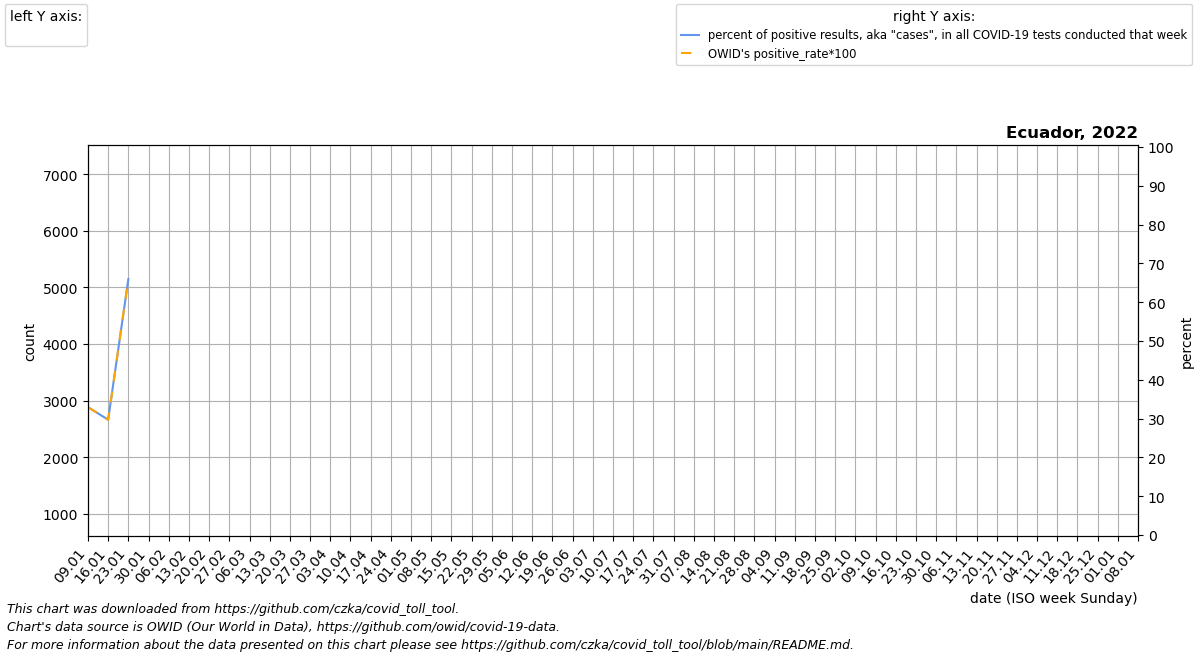

Values plotted in this chart, from the file beside it:
date, location, time_unit, time, deaths_2010_all_ages, deaths_2011_all_ages, deaths_2012_all_ages, deaths_2013_all_ages, deaths_2014_all_ages, deaths_2015_all_ages, deaths_2016_all_ages, deaths_2017_all_ages, deaths_2018_all_ages, deaths_2019_all_ages, deaths_2020_all_ages, deaths_2021_all_ages, deaths_2022_all_ages, new_deaths, new_cases_smoothed, new_tests_smoothed, positive_test_percent, stringency_index, people_vaccinated, people_fully_vaccinated
2022-01-09, Ecuador, weekly, 1, , , , , , 1327, 1241, 1351, 1502, 1540, 1369, 2000, , 18.0, 10815, 32888, 32.95, 63.43, 14301246, 12806230
2022-01-16, Ecuador, weekly, 2, , , , , , 1234, 1270, 1426, 1496, 1534, 1565, 2192, , 507.0, 21318, 62323, 29.71, 63.43, 14449861, 13013206
2022-01-23, Ecuador, weekly, 3, , , , , , 1305, 1250, 1359, 1492, 1499, 1516, 2333, , 73.0, 43824, 91509, 65.96, 61.05, 14568316, 13171288
2022-01-30, Ecuador, weekly, 4, , , , , , 1176, 1265, 1303, 1581, 1528, 1461, 2195, , 0.0, 0.0, 0.0, , 60.65, , 
2022-02-06, Ecuador, weekly, 5, , , , , , 1184, 1339, 1364, 1418, 1478, 1360, 2231, , , , , , , , 
2022-02-13, Ecuador, weekly, 6, , , , , , 1208, 1391, 1423, 1395, 1529, 1427, 2210, , , , , , , , 
2022-02-20, Ecuador, weekly, 7, , , , , , 1301, 1264, 1400, 1502, 1475, 1504, 2250, , , , , , , , 
2022-02-27, Ecuador, weekly, 8, , , , , , 1272, 1291, 1473, 1451, 1441, 1477, 2275, , , , , , , , 
2022-03-06, Ecuador, weekly, 9, , , , , , 1238, 1327, 1497, 1413, 1467, 1538, 2215, , , , , , , , 
2022-03-13, Ecuador, weekly, 10, , , , , , 1332, 1470, 1527, 1432, 1513, 1439, 2416, , , , , , , , 
2022-03-20, Ecuador, weekly, 11, , , , , , 1286, 1434, 1500, 1399, 1505, 1469, 2628, , , , , , , , 
2022-03-27, Ecuador, weekly, 12, , , , , , 1231, 1389, 1491, 1283, 1480, 1518, 2706, , , , , , , , 
2022-04-03, Ecuador, weekly, 13, , , , , , 1180, 1466, 1477, 1330, 1430, 3749, 2847, , , , , , , , 
2022-04-10, Ecuador, weekly, 14, , , , , , 1330, 1399, 1441, 1383, 1465, 7200, 3040, , , , , , , , 
2022-04-17, Ecuador, weekly, 15, , , , , , 1321, 1987, 1411, 1369, 1389, 6377, 3132, , , , , , , , 
2022-04-24, Ecuador, weekly, 16, , , , , , 1253, 1302, 1454, 1334, 1417, 4456, 3258, , , , , , , , 
2022-05-01, Ecuador, weekly, 17, , , , , , 1310, 1259, 1321, 1316, 1450, 3471, 3082, , , , , , , , 
2022-05-08, Ecuador, weekly, 18, , , , , , 1287, 1363, 1363, 1356, 1414, 2818, 2892, , , , , , , , 
2022-05-15, Ecuador, weekly, 19, , , , , , 1288, 1238, 1394, 1274, 1315, 2597, 2571, , , , , , , , 
2022-05-22, Ecuador, weekly, 20, , , , , , 1335, 1248, 1352, 1429, 1355, 2301, 2379, , , , , , , , 
2022-05-29, Ecuador, weekly, 21, , , , , , 1340, 1260, 1357, 1286, 1349, 2138, 2180, , , , , , , , 
2022-06-05, Ecuador, weekly, 22, , , , , , 1366, 1293, 1362, 1248, 1370, 2112, 1986, , , , , , , , 
2022-06-12, Ecuador, weekly, 23, , , , , , 1345, 1276, 1364, 1370, 1350, 2077, 1971, , , , , , , , 
2022-06-19, Ecuador, weekly, 24, , , , , , 1238, 1242, 1344, 1357, 1374, 2173, 1931, , , , , , , , 
2022-06-26, Ecuador, weekly, 25, , , , , , 1322, 1333, 1306, 1309, 1385, 2134, 1904, , , , , , , , 
2022-07-03, Ecuador, weekly, 26, , , , , , 1318, 1241, 1342, 1388, 1377, 2133, 1826, , , , , , , , 
2022-07-10, Ecuador, weekly, 27, , , , , , 1291, 1237, 1313, 1415, 1441, 2235, 1875, , , , , , , , 
2022-07-17, Ecuador, weekly, 28, , , , , , 1243, 1226, 1379, 1368, 1308, 2425, 1809, , , , , , , , 
2022-07-24, Ecuador, weekly, 29, , , , , , 1285, 1258, 1317, 1324, 1404, 2527, 1736, , , , , , , , 
2022-07-31, Ecuador, weekly, 30, , , , , , 1213, 1248, 1312, 1283, 1365, 2562, 1763, , , , , , , , 
2022-08-07, Ecuador, weekly, 31, , , , , , 1236, 1243, 1386, 1376, 1372, 2537, 1612, , , , , , , , 
2022-08-14, Ecuador, weekly, 32, , , , , , 1235, 1308, 1262, 1355, 1407, 2473, 1578, , , , , , , , 
2022-08-21, Ecuador, weekly, 33, , , , , , 1221, 1238, 1306, 1440, 1436, 2372, 1541, , , , , , , , 
2022-08-28, Ecuador, weekly, 34, , , , , , 1252, 1267, 1222, 1318, 1399, 2194, 1611, , , , , , , , 
2022-09-04, Ecuador, weekly, 35, , , , , , 1252, 1346, 1294, 1444, 1444, 2074, 1563, , , , , , , , 
2022-09-11, Ecuador, weekly, 36, , , , , , 1209, 1213, 1258, 1361, 1497, 2067, 1522, , , , , , , , 
2022-09-18, Ecuador, weekly, 37, , , , , , 1166, 1245, 1227, 1373, 1447, 1942, 1536, , , , , , , , 
2022-09-25, Ecuador, weekly, 38, , , , , , 1196, 1280, 1259, 1296, 1402, 1877, 1492, , , , , , , , 
2022-10-02, Ecuador, weekly, 39, , , , , , 1240, 1250, 1230, 1352, 1398, 1780, 1600, , , , , , , , 
2022-10-09, Ecuador, weekly, 40, , , , , , 1252, 1309, 1310, 1403, 1325, 1696, 1484, , , , , , , , 
2022-10-16, Ecuador, weekly, 41, , , , , , 1234, 1303, 1220, 1315, 1349, 1826, 1539, , , , , , , , 
2022-10-23, Ecuador, weekly, 42, , , , , , 1226, 1226, 1293, 1326, 1371, 1713, 1465, , , , , , , , 
2022-10-30, Ecuador, weekly, 43, , , , , , 1278, 1270, 1285, 1311, 1306, 1756, 1460, , , , , , , , 
2022-11-06, Ecuador, weekly, 44, , , , , , 1210, 1282, 1319, 1370, 1426, 1680, 1452, , , , , , , , 
2022-11-13, Ecuador, weekly, 45, , , , , , 1201, 1395, 1309, 1394, 1432, 1669, 1566, , , , , , , , 
2022-11-20, Ecuador, weekly, 46, , , , , , 1229, 1303, 1288, 1337, 1384, 1760, 1589, , , , , , , , 
2022-11-27, Ecuador, weekly, 47, , , , , , 1180, 1242, 1261, 1344, 1441, 1807, 1564, , , , , , , , 
2022-12-04, Ecuador, weekly, 48, , , , , , 1224, 1232, 1325, 1331, 1381, 1710, 1500, , , , , , , , 
2022-12-11, Ecuador, weekly, 49, , , , , , 1248, 1295, 1329, 1380, 1350, 1791, 1606, , , , , , , , 
2022-12-18, Ecuador, weekly, 50, , , , , , 1260, 1267, 1260, 1447, 1479, 1661, 1601, , , , , , , , 
2022-12-25, Ecuador, weekly, 51, , , , , , 1257, 1370, 1341, 1492, 1359, 1776, 1635, , , , , , , , 
2023-01-01, Ecuador, weekly, 52, , , , , , 1242, 1447, 1342, 1501, 1127, 1775, 1627, , , , , , , , 
2023-01-08, Ecuador, weekly, 1, , , , , 1327, 1242, 1351, 1502, 1540, 1369, 1910, , , , , , , , , 
